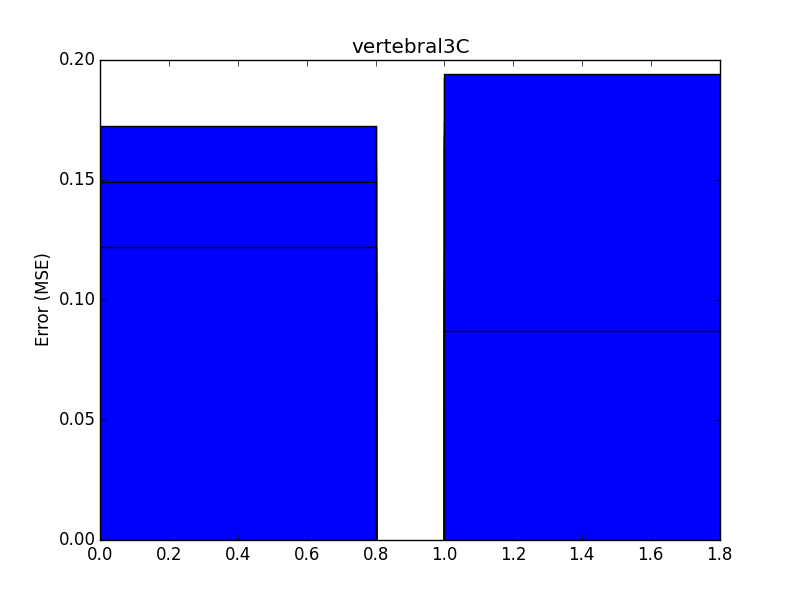

Values plotted in this chart, from the file beside it:
, avg_test_err, avg_train_err, conv_test_err, conv_train_err, std_test_err, std_train_err
0, 0.0872, 0.1219, 0.4, 0.5, 0.005817, 0.003136
